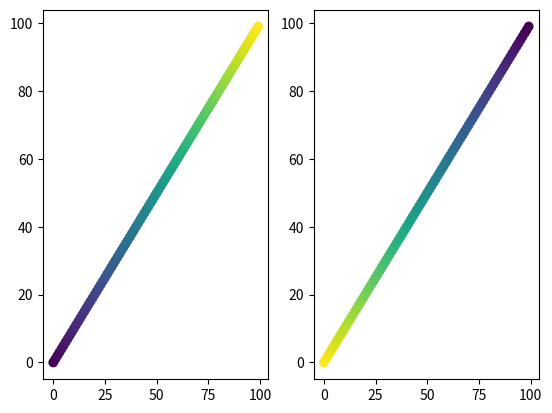

Python code for this plot:
import numpy as np
import matplotlib.pyplot as plt

# x = np.random.rand(100)
# y = np.random.rand(100)
# t = np.arange(100)
# plt.scatter(x, y, c=t)
# plt.show()


# x = np.random.rand(100)
# y = x
# t = x
# plt.scatter(x, y, c=t)
# plt.show()


x = np.arange(100)
y = x
t = x
fig, (ax1, ax2) = plt.subplots(1, 2)
ax1.scatter(x, y, c=t, cmap='viridis')
ax2.scatter(x, y, c=t, cmap='viridis_r')
plt.show()